Run: headless pygame with SDL's dummy video driver; simulated clock (each Clock.tick advances the game by its frame time, no real sleeping); random seed 0; keys injected as events and as key.get_pressed() state; mouse plan: one left click at the window centre at the start of phase 2, then a move to the lower-right quarter at the start of phase 3.
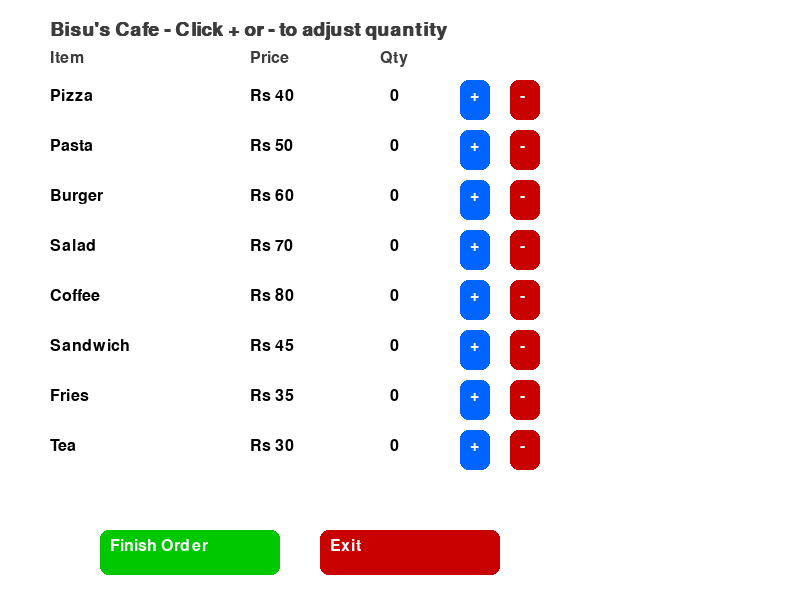
Frame 1 of 4 · flips 1–60 · no input
Frame 2 of 4 · flips 61–180 · clicked the window centre · tapped SPACE, RETURN · held RIGHT (→), D · screen unchanged from frame 1, image omitted
Frame 3 of 4 · flips 181–300 · moved the mouse to the lower-right quarter · held DOWN (↓), S · screen unchanged from frame 2, image omitted
Frame 4 of 4 · flips 301–420 · held LEFT (←), A, UP (↑), W · screen unchanged from frame 3, image omitted

The pygame program that drew these frames:

import pygame
import sys

pygame.init()

# Colors
WHITE = (255, 255, 255)
BLACK = (0, 0, 0)
LIGHT_GRAY = (230, 230, 230)
GREEN = (0, 200, 0)
RED = (200, 0, 0)
BLUE = (0, 100, 255)
DARK_GRAY = (60, 60, 60)

# Screen
WIDTH, HEIGHT = 800, 600
screen = pygame.display.set_mode((WIDTH, HEIGHT))
pygame.display.set_caption("Bisu's Cafe Management System")

# Fonts
font = pygame.font.SysFont("arial", 24)
title_font = pygame.font.SysFont("arial", 28, bold=True)

menu = {
    'Pizza': 40,
    'Pasta': 50,
    'Burger': 60,
    'Salad': 70,
    'Coffee': 80,
    'Sandwich': 45,
    'Fries': 35,
    'Tea': 30,
}

order_quantities = {item: 0 for item in menu}

# Layout configuration
item_buttons = []
start_y = 80
button_height = 40
row_spacing = 50
x_name = 50
x_price = 250
x_qty = 380
x_plus = 460
x_minus = 510

for i, item in enumerate(menu):
    y = start_y + i * row_spacing
    item_buttons.append({
        "item": item,
        "plus": pygame.Rect(x_plus, y, 30, button_height),
        "minus": pygame.Rect(x_minus, y, 30, button_height),
        "y": y
    })

# Control buttons
finish_btn = pygame.Rect(100, HEIGHT - 70, 180, 45)
exit_btn = pygame.Rect(320, HEIGHT - 70, 180, 45)

def draw_text(text, pos, color=BLACK, font_obj=font):
    txt = font_obj.render(text, True, color)
    screen.blit(txt, pos)

def draw_button(rect, text, color=LIGHT_GRAY, text_color=BLACK):
    pygame.draw.rect(screen, color, rect, border_radius=8)
    draw_text(text, (rect.x + 10, rect.y + 8), text_color)

def draw_menu():
    screen.fill(WHITE)
    draw_text("Bisu's Cafe - Click + or - to adjust quantity", (50, 20), DARK_GRAY, title_font)

    # Header row
    draw_text("Item", (x_name, start_y - 30), DARK_GRAY)
    draw_text("Price", (x_price, start_y - 30), DARK_GRAY)
    draw_text("Qty", (x_qty, start_y - 30), DARK_GRAY)

    for btn in item_buttons:
        item = btn["item"]
        y = btn["y"]
        qty = order_quantities[item]

        draw_text(item, (x_name, y + 8))
        draw_text(f"Rs {menu[item]}", (x_price, y + 8))
        draw_text(str(qty), (x_qty + 10, y + 8))

        draw_button(btn["plus"], "+", BLUE, WHITE)
        draw_button(btn["minus"], "-", RED, WHITE)

    draw_button(finish_btn, "Finish Order", GREEN, WHITE)
    draw_button(exit_btn, "Exit", RED, WHITE)

def show_summary():
    screen.fill(WHITE)
    draw_text("Order Summary:", (50, 30), DARK_GRAY, title_font)
    y = 80
    total = 0
    for item, qty in order_quantities.items():
        if qty > 0:
            draw_text(f"{item} x{qty} = Rs {menu[item] * qty}", (50, y))
            y += 35
            total += menu[item] * qty

    if total > 200:
        discount = int(total * 0.10)
        total -= discount
        draw_text("10% Discount Applied!", (50, y + 10), GREEN)
        draw_text(f"New Total: Rs {total}", (50, y + 40), BLACK)
    else:
        draw_text(f"Total: Rs {total}", (50, y + 20), BLACK)

    pygame.display.flip()

# Main Loop
running = True
showing_summary = False

while running:
    if not showing_summary:
        draw_menu()
        pygame.display.flip()
    else:
        show_summary()

    for event in pygame.event.get():
        if event.type == pygame.QUIT:
            running = False

        elif event.type == pygame.MOUSEBUTTONDOWN:
            pos = pygame.mouse.get_pos()

            if not showing_summary:
                for btn in item_buttons:
                    item = btn["item"]
                    if btn["plus"].collidepoint(pos):
                        order_quantities[item] += 1
                    elif btn["minus"].collidepoint(pos):
                        if order_quantities[item] > 0:
                            order_quantities[item] -= 1

                if finish_btn.collidepoint(pos):
                    showing_summary = True

                if exit_btn.collidepoint(pos):
                    running = False

pygame.quit()
sys.exit()
